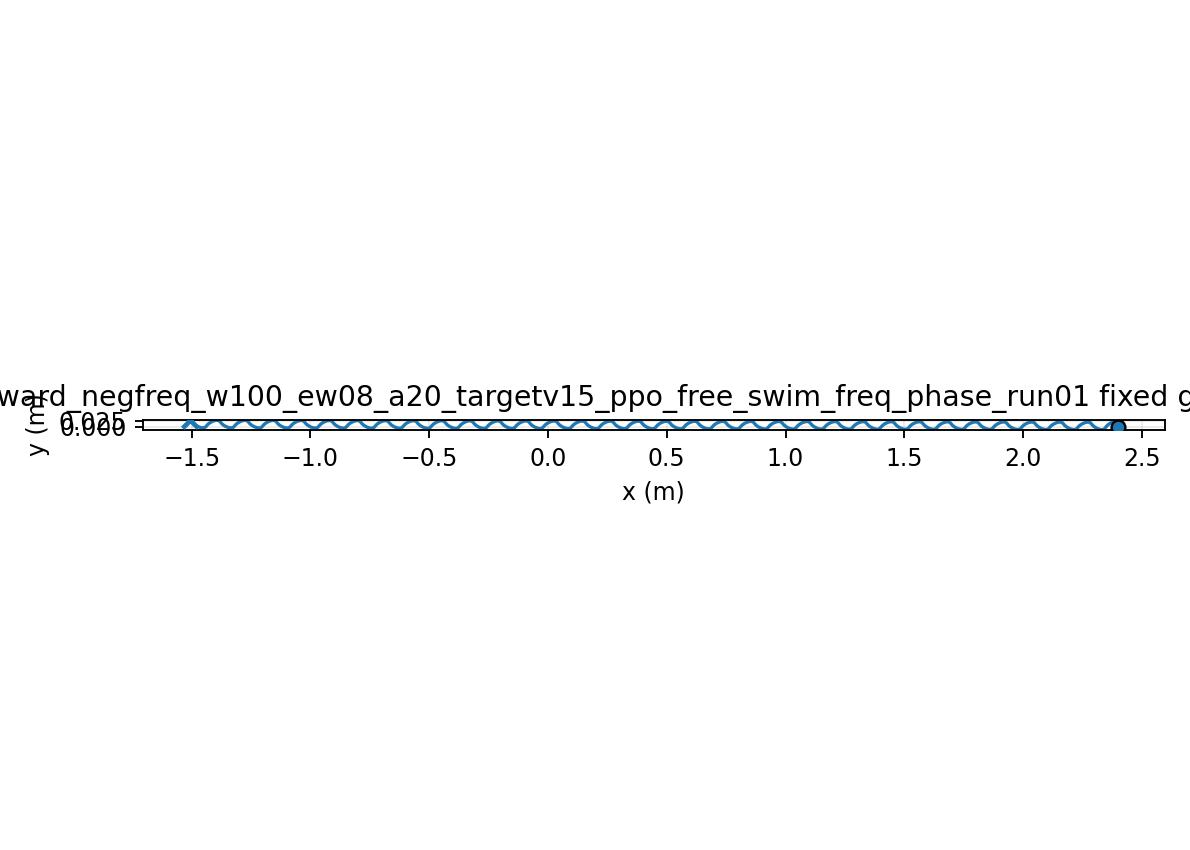

Values plotted in this chart, from the file beside it:
time, x, y, yaw
1.000000000000000021e-03, 2.399999999824246721e+00, -5.690693465232321557e-06, 6.199358718647338172e-05
2.000000000000000042e-03, 2.399999996471724018e+00, -2.264823984005071011e-05, 2.458172608942947829e-04
3.000000000000000062e-03, 2.399999983546511562e+00, -5.056941703512896069e-05, 5.481200512142543309e-04
4.000000000000000083e-03, 2.399999950122152281e+00, -8.916294847088890307e-05, 9.654333504501057001e-04
5.000000000000000104e-03, 2.399999881628163578e+00, -1.381269569650234175e-04, 1.494178734321958794e-03
6.000000000000000125e-03, 2.399999760290436601e+00, -1.971497408730926715e-04, 2.130675761808126841e-03
7.000000000000000146e-03, 2.399999565577743521e+00, -2.659105401123795787e-04, 2.871149750051139610e-03
8.000000000000000167e-03, 2.399999274659075255e+00, -3.440802919363328272e-04, 3.711739519421661856e-03
9.000000000000001055e-03, 2.399998862853266246e+00, -4.313223758760642568e-04, 4.648505104835280038e-03
1.000000000000000194e-02, 2.399998304072392230e+00, -5.272933479542607493e-04, 5.677435429399847917e-03
1.100000000000000283e-02, 2.399997571252256545e+00, -6.316436636125133397e-04, 6.794455934323582504e-03
1.200000000000000372e-02, 2.399996636772118830e+00, -7.440183892381546649e-04, 7.995436157962072105e-03
1.300000000000000461e-02, 2.399995472857595402e+00, -8.640579016443994398e-04, 9.276197257256802581e-03
1.400000000000000550e-02, 2.399994051964462027e+00, -9.913985754623766411e-04, 1.063251946410198254e-02
1.500000000000000638e-02, 2.399992347141094662e+00, -1.125673458185649789e-03, 1.206014946845970597e-02
1.600000000000000727e-02, 2.399990332367548440e+00, -1.266512932609098474e-03, 1.355480771946840010e-02
1.700000000000000816e-02, 2.399987982869625114e+00, -1.413545366396595782e-03, 1.511219563530066812e-02
1.800000000000000905e-02, 2.399985275406584684e+00, -1.566397748499426257e-03, 1.672800271212647114e-02
1.900000000000000994e-02, 2.399982188531478933e+00, -1.724696312131734910e-03, 1.839791352223613813e-02
2.000000000000001082e-02, 2.399978702823382104e+00, -1.888067143992422370e-03, 2.011761459118273365e-02
2.100000000000001171e-02, 2.399974801091074639e+00, -2.056136779403694437e-03, 2.188280114371903007e-02
2.200000000000001260e-02, 2.399970468548012104e+00, -2.228532783018877250e-03, 2.368918370833228426e-02
2.300000000000001349e-02, 2.399965692958649477e+00, -2.404884314733513051e-03, 2.553249457031822253e-02
2.400000000000001438e-02, 2.399960464756442757e+00, -2.584822680417042662e-03, 2.740849406358018478e-02
2.500000000000001527e-02, 2.399954777134040373e+00, -2.767981867067781376e-03, 2.931297669168336437e-02
2.600000000000001615e-02, 2.399948626106394034e+00, -2.953999061983514363e-03, 3.124177706912941582e-02
2.700000000000001704e-02, 2.399942010547671423e+00, -3.142515155529657100e-03, 3.319077567433324771e-02
2.800000000000001793e-02, 2.399934932203022786e+00, -3.333175227084317349e-03, 3.515590440637055003e-02
2.900000000000001882e-02, 2.399927395676376474e+00, -3.525629013737652251e-03, 3.713315193820990179e-02
3.000000000000001971e-02, 2.399919408395558396e+00, -3.719531361327577113e-03, 3.911856885983475141e-02
3.100000000000002059e-02, 2.399910980556124951e+00, -3.914542657403818904e-03, 4.110827260538629790e-02
3.200000000000002148e-02, 2.399902125045371371e+00, -4.110329245722854630e-03, 4.309845215920613676e-02
3.300000000000002237e-02, 2.399892857348042696e+00, -4.306563821897257949e-03, 4.508537253641624332e-02
3.400000000000002326e-02, 2.399883195435313255e+00, -4.502925809843849603e-03, 4.706537903443281518e-02
3.500000000000002415e-02, 2.399873159638621800e+00, -4.699101718702469732e-03, 4.903490125255956927e-02
3.600000000000002504e-02, 2.399862772509972597e+00, -4.894785479928720484e-03, 5.099045687753706729e-02
3.700000000000002592e-02, 2.399852058670299382e+00, -5.089678764298610769e-03, 5.292865523362910024e-02
3.800000000000002681e-02, 2.399841044647475830e+00, -5.283491278601060159e-03, 5.484620059649879253e-02
3.900000000000002770e-02, 2.399829758705536609e+00, -5.475941041837018020e-03, 5.673989527075972567e-02
4.000000000000002859e-02, 2.399818230666621588e+00, -5.666754640787252661e-03, 5.860664243167599402e-02
4.100000000000002948e-02, 2.399806491727125124e+00, -5.855667464856884052e-03, 6.044344873202504159e-02
4.200000000000003036e-02, 2.399794574269463521e+00, -6.042423920155248762e-03, 6.224742667562363496e-02
4.300000000000003125e-02, 2.399782511670823126e+00, -6.226777622817647462e-03, 6.401579675944521486e-02
4.400000000000003214e-02, 2.399770338110176926e+00, -6.408491571627650263e-03, 6.574588938661973803e-02
4.500000000000003303e-02, 2.399758088374791321e+00, -6.587338300051037709e-03, 6.743514655289525872e-02
4.600000000000003392e-02, 2.399745797644555534e+00, -6.763100002383504172e-03, 6.908112330093388320e-02
4.700000000000003481e-02, 2.399733501266704039e+00, -6.935568637490674426e-03, 7.068148892785074133e-02
4.800000000000003569e-02, 2.399721234565999950e+00, -7.104546020523183625e-03, 7.223402803010287032e-02
4.900000000000003658e-02, 2.399709032699750999e+00, -7.269843905016171171e-03, 7.373664132786203473e-02
5.000000000000003747e-02, 2.399696930481210355e+00, -7.431284036613472477e-03, 7.518734626105945396e-02
5.100000000000003836e-02, 2.399684962204395866e+00, -7.588698187047326904e-03, 7.658427737323453277e-02
5.200000000000003925e-02, 2.399673161478774741e+00, -7.741928170562739631e-03, 7.792568648261986863e-02
5.300000000000004013e-02, 2.399661561073403337e+00, -7.890825842862991824e-03, 7.920994263744265962e-02
5.400000000000004102e-02, 2.399650192773702173e+00, -8.035253083325366585e-03, 8.043553184893566244e-02
5.500000000000004191e-02, 2.399639087257405823e+00, -8.175081761425895266e-03, 8.160105659127264710e-02
5.600000000000004280e-02, 2.399628274006118112e+00, -8.310193688663869427e-03, 8.270523505389432151e-02
5.700000000000004369e-02, 2.399617781309641984e+00, -8.440480558485008444e-03, 8.374690012870639189e-02
5.800000000000004458e-02, 2.399607636380009179e+00, -8.565843939880413149e-03, 8.472499483019622912e-02
5.900000000000004546e-02, 2.399597866265505530e+00, -8.686195043021815998e-03, 8.563857701192348348e-02
6.000000000000004635e-02, 2.399588494005716832e+00, -8.801454600758040758e-03, 8.648682346547072186e-02
... 29,940 more rows
